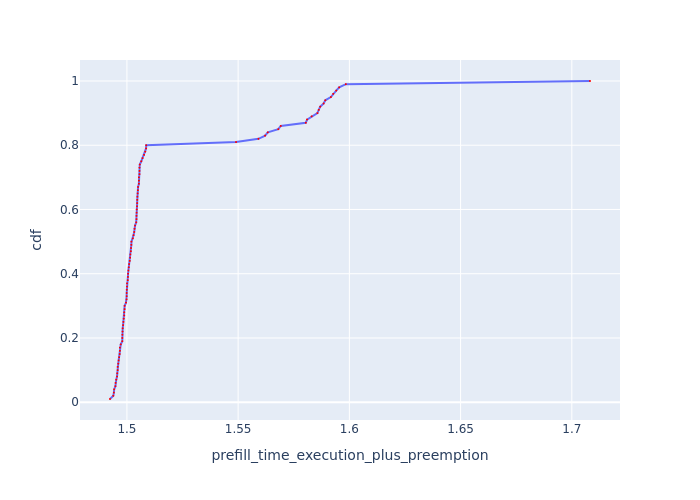

The table this chart was drawn from, first rows:
Request Id, prefill_time_execution_plus_preemption, cdf
0_73, 1.492, 0.01
0_9, 1.494, 0.02
0_25, 1.494, 0.03
0_33, 1.494, 0.04
0_17, 1.495, 0.05
0_89, 1.495, 0.06
0_97, 1.495, 0.07
0_74, 1.496, 0.08
0_81, 1.496, 0.09
0_41, 1.496, 0.1
0_49, 1.496, 0.11
0_65, 1.496, 0.12
0_10, 1.496, 0.13
0_42, 1.497, 0.14
0_35, 1.497, 0.15
0_98, 1.497, 0.16
0_59, 1.497, 0.17
0_66, 1.497, 0.18
0_26, 1.498, 0.19
0_11, 1.498, 0.2
0_50, 1.498, 0.21
0_51, 1.498, 0.22
0_75, 1.498, 0.23
0_43, 1.498, 0.24
0_67, 1.498, 0.25
0_58, 1.499, 0.26
0_34, 1.499, 0.27
0_99, 1.499, 0.28
0_57, 1.499, 0.29
0_60, 1.499, 0.3
0_19, 1.5, 0.31
0_82, 1.5, 0.32
0_52, 1.5, 0.33
0_27, 1.5, 0.34
0_83, 1.5, 0.35
0_91, 1.5, 0.36
0_90, 1.5, 0.37
0_13, 1.5, 0.38
0_76, 1.5, 0.39
0_36, 1.501, 0.4
0_61, 1.501, 0.41
0_12, 1.501, 0.42
0_68, 1.501, 0.43
0_84, 1.501, 0.44
0_18, 1.501, 0.45
0_20, 1.502, 0.46
0_45, 1.502, 0.47
0_92, 1.502, 0.48
0_37, 1.502, 0.49
0_28, 1.502, 0.5
0_29, 1.503, 0.51
0_44, 1.503, 0.52
0_14, 1.503, 0.53
0_70, 1.503, 0.54
0_94, 1.504, 0.55
0_54, 1.504, 0.56
0_79, 1.504, 0.57
0_21, 1.504, 0.58
0_77, 1.504, 0.59
0_53, 1.504, 0.6
... 40 more rows
